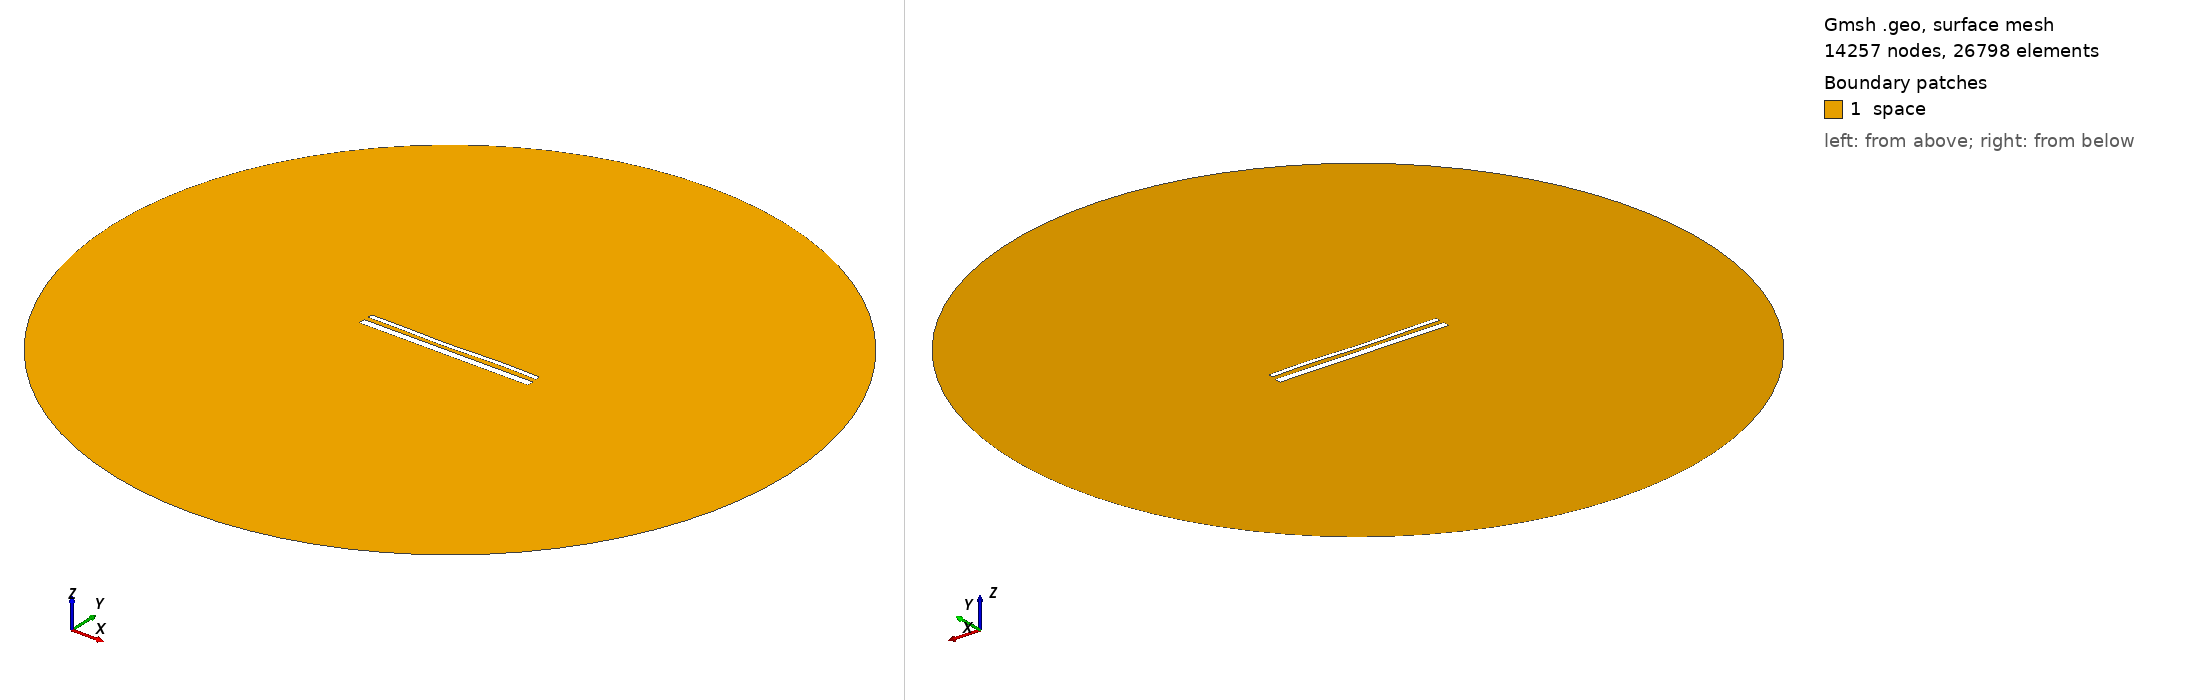

Gmsh geometry script, surface-meshed: 14257 nodes, 26798 surface elements. Boundary patches (legend numbers): 1 space. Left view from above one corner, right view from below the opposite corner. Legend entries are the model's physical surfaces. The drawing asked Gmsh for element sizes between 1% and 20% of the model's largest extent; the script's own settings can give other sizes.

=== 15380.geo (drawn) ===
//---------------------------------------
// Geometry kernel
//---------------------------------------

SetFactory("OpenCASCADE");



//---------------------------------------
// Parameters of the geometry
//---------------------------------------

// Overetch of the upper plate
overetch = 0.5;

// Distance between the plates
distance = 2.5;

// Discretization over the x axis (for the deformation)
nx = 50; 

// Length of the plate
L = 100 - overetch; 

// Number of modes
n = 4; 

// 1st mode coefficient
coeff(1) = 0.07499999999999998;
beta(1) = 0.596864 * 3.1415926535 / L;

// 2nd mode coefficient
coeff(2) = -0.15;
beta(2) = 1.49418 * 3.1415926535 / L;

// 3rd mode coefficient
coeff(3) = -0.15;
beta(3) = 2.50025 * 3.1415926535 / L;

// 4th mode coefficient
coeff(4) = 0.15;
beta(4) = 3.49999 * 3.1415926535 / L;



//---------------------------------------
// Upper plate (deformed rectangle)
//---------------------------------------

// Coordiantes of the upper plate
xmin = -50;
xmax = 50 - overetch;

// Height of the upper plate
yheight = 4 - 2 * overetch;

// Indexes of the points
UpperID[] = {};
LowerID[] = {};
LeftID[] = {};
RightID[] = {};

// Point index
p = 1;

// Horizontal edges
For i In {1:nx}
    x = xmin + (i-1)*(xmax - xmin)/(nx-1);

    y_bottom = distance / 2 + overetch;
    For j In {1:n}
        C = (Cosh(beta(j)*L) + Cos(beta(j)*L)) / (Sinh(beta(j)*L) + Sin(beta(j)*L));
        y_bottom  = y_bottom + coeff(j) * (Cosh(beta(j)*(x+50)) - Cos(beta(j)*(x+50)) - C * (Sinh(beta(j)*(x+50)) - Sin(beta(j)*(x+50))));
    EndFor

    y_top = y_bottom + yheight;

    Point(p) = {x, y_top, 0, 1.0};
    UpperID[i] = p;
    p = p + 1;

    Point(p) = {x, y_bottom, 0, 1.0};
    LowerID[i] = p;
    p = p + 1;
EndFor

// Create point lists
UpperPts[] = {}; LowerPts[] = {};
For i In {1:nx}
  UpperPts[] += {UpperID[i]};
  LowerPts[] += {LowerID[i]};
EndFor

// Build splines
Spline(1) = {UpperPts[]};
Spline(2) = {LowerPts[]};
Line(3) = {LowerPts[nx-1], UpperPts[nx-1]};
Line(4) = {LowerPts[0], UpperPts[0]};

// Build the plane surface
Curve Loop(1) = {2, 3, -1, -4};
Plane Surface(1) = {1};



//---------------------------------------
// Lower plate (rectangle)
//---------------------------------------

// Vertices
Point(1001) = {-50, -1, 0, 1.0};
Point(1002) = { 50, -1, 0, 1.0};
Point(1003) = { 50,  -5, 0, 1.0};
Point(1004) = {-50,  -5, 0, 1.0};

// Edges
Line(5) = {1001, 1002};
Line(6) = {1002, 1003};
Line(7) = {1003, 1004};
Line(8) = {1004, 1001};

// Plane surface
Line Loop(2) = {5, 6, 7, 8};
Plane Surface(2) = {2}; 



//---------------------------------------
// Outer (fictious) boundary
//---------------------------------------

// Points
Point(1005) = {0, 0, 0};       // Center
Point(1006) = {200, 0, 0};     // Start point
Point(1007) = {0, 200, 0};     // 90 degrees
Point(1008) = {-200, 0, 0};    // 180 degrees
Point(1009) = {0, -200, 0};    // 270 degrees

// Circle arcs (each needs start, center, end)
Circle(9) = {1006, 1005, 1007};
Circle(10) = {1007, 1005, 1008};
Circle(11) = {1008, 1005, 1009};
Circle(12) = {1009, 1005, 1006};

// Plane surface for the entire domain
Curve Loop(3) = {9, 10, 11, 12};
Surface(3) = {3};

// Subtract the plates from the whole domain to obtain the actual domain where we want to solve the equations
BooleanDifference{ Surface{3}; Delete; }{ Surface{1}; Surface{2}; Delete; }




//---------------------------------------
// Transfinite Lines/Curves
//---------------------------------------

// Set the number of points on the boundaries
r = 7;

// Plates
Transfinite Curve {1, 2} = 50*r Using Progression 1;
Transfinite Curve {3, 4} = 2*r Using Progression 1;
Transfinite Line {5, 7} = 50*r Using Progression 1;
Transfinite Line {6, 8} = 2*r Using Progression 1;

// Outer boundary
Transfinite Line {9, 10, 11, 12} = 20 Using Progression 1;



//---------------------------------------
// Physical groups
//---------------------------------------                

// Physical curves (boundaries)
Physical Line("force_segment", 10) = {2};
Physical Line("upper_plate", 11) = {1, 3, 4};
Physical Line("lower_plate", 12) = {5, 6, 7, 8};
Physical Line("boundary", 20) = {9, 10, 11, 12};

// Physical Surfaces
Physical Surface("space", 30) = {3};



//---------------------------------------
// 6. Generate the Mesh
//---------------------------------------

// 2D mesh generation
Mesh 2;
